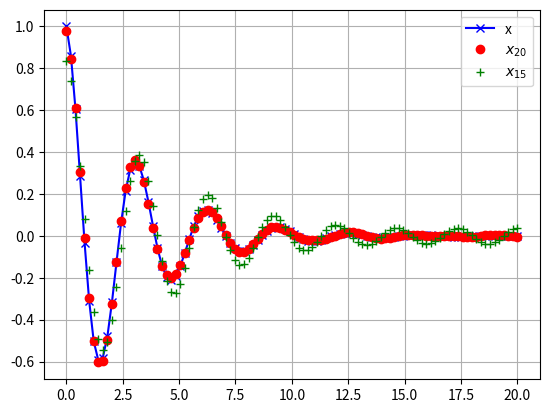

Write Python code to recreate this figure.
"""
Subject : discrete cosine transform
Created : 2020-08-24
Status : OK
"""

import numpy as np 
from scipy.fftpack import dct, idct
import matplotlib.pyplot as plt
N = 100
t = np.linspace(0,20,N)
x = np.exp(-t/3)*np.cos(2*t)
y = dct(x, norm='ortho')
window = np.zeros(N)
window[:20] = 1
yr = idct(y*window, norm='ortho')
sum(abs(x-yr)**2) / sum(abs(x)**2)
 # 0.0010901402257
plt.plot(t, x, '-bx')
plt.plot(t, yr, 'ro')
window = np.zeros(N)
window[:15] = 1
yr = idct(y*window, norm='ortho')
sum(abs(x-yr)**2) / sum(abs(x)**2)
 # 0.0718818065008
plt.plot(t, yr, 'g+')
plt.legend(['x', '$x_{20}$', '$x_{15}$'])
plt.grid()
plt.show()